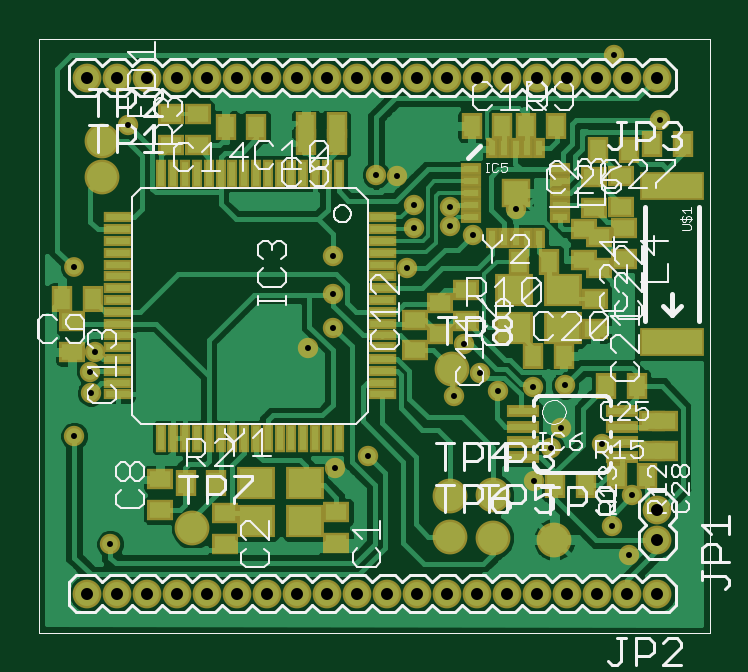
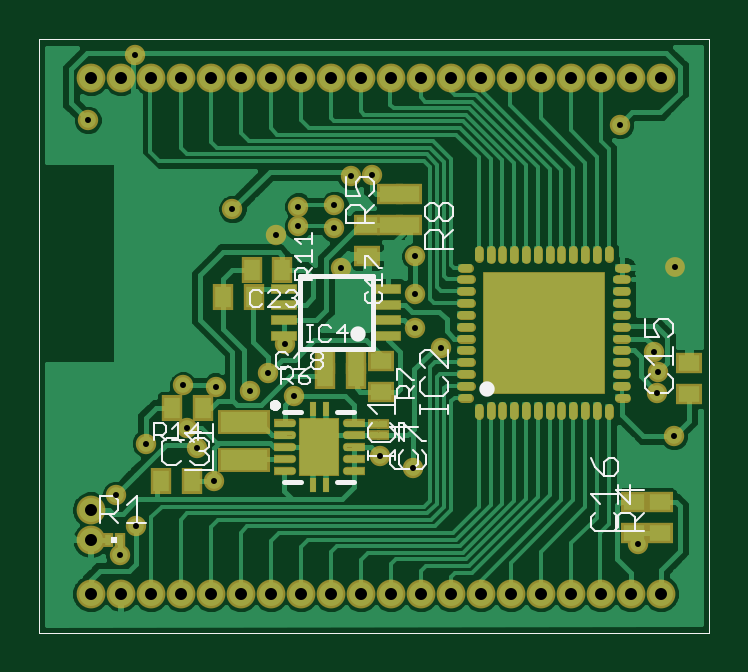
Circuit board: 7 layer files. Board 27.7 x 24.5 mm.
- top_copper: analog-frontend.cmp (52653 bytes)
- drill: analog-frontend.drd (943 bytes)
- top_silk: analog-frontend.plc (29097 bytes)
- bottom_silk: analog-frontend.pls (8638 bytes)
- bottom_copper: analog-frontend.sol (45597 bytes)
- top_mask: analog-frontend.stc (5280 bytes)
- bottom_mask: analog-frontend.sts (5112 bytes)

=== top_copper: analog-frontend.cmp (52653 bytes, source omitted) ===
=== drill: analog-frontend.drd ===
%
M48
M72
T01C0.0100
T02C0.0200
%
T01
X1487Y2317
X887Y4117
X1167Y4837
X1157Y5177
X1227Y5517
X877Y6927
X1787Y9297
X5197Y7107
X5197Y6477
X5207Y5917
X4777Y5587
X6437Y6907
X6557Y7577
X6547Y7967
X6272Y8442
X5917Y8467
X7147Y7937
X7157Y7607
X7527Y7457
X8247Y7897
X7377Y5647
X7647Y5157
X7947Y4857
X8527Y4937
X9067Y4957
X8997Y4247
X8837Y3917
X8557Y3357
X9687Y3987
X10187Y3127
X9847Y2607
X10127Y2127
X7217Y4787
X5787Y3777
X5237Y3577
X10657Y9377
X9877Y10457
T02
X1107Y1487
X1607Y1487
X2107Y1487
X2607Y1487
X3107Y1487
X3607Y1487
X4107Y1487
X4607Y1487
X5107Y1487
X5607Y1487
X6107Y1487
X6607Y1487
X7107Y1487
X7607Y1487
X8107Y1487
X8607Y1487
X9107Y1487
X9607Y1487
X10107Y1487
X10607Y1487
X10607Y2382
X10607Y2882
X10607Y10087
X10107Y10087
X9607Y10087
X9107Y10087
X8607Y10087
X8107Y10087
X7607Y10087
X7107Y10087
X6607Y10087
X6107Y10087
X5607Y10087
X5107Y10087
X4607Y10087
X4107Y10087
X3607Y10087
X3107Y10087
X2607Y10087
X2107Y10087
X1607Y10087
X1107Y10087
M30

=== top_silk: analog-frontend.plc (29097 bytes, source omitted) ===
=== bottom_silk: analog-frontend.pls (8638 bytes, source omitted) ===
=== bottom_copper: analog-frontend.sol (45597 bytes, source omitted) ===
=== top_mask: analog-frontend.stc ===
G75*
%MOIN*%
%OFA0B0*%
%FSLAX24Y24*%
%IPPOS*%
%LPD*%
%AMOC8*
5,1,8,0,0,1.08239X$1,22.5*
%
%ADD10C,0.0480*%
%ADD11R,0.0474X0.0186*%
%ADD12R,0.0186X0.0474*%
%ADD13R,0.0552X0.0198*%
%ADD14R,0.0474X0.0474*%
%ADD15R,0.0198X0.0336*%
%ADD16R,0.0336X0.0198*%
%ADD17R,0.0356X0.0434*%
%ADD18R,0.0434X0.0356*%
%ADD19R,0.0631X0.0552*%
%ADD20R,0.1080X0.0480*%
%ADD21C,0.0580*%
%ADD22C,0.0340*%
%ADD23C,0.0330*%
D10*
X001107Y001487D03*
X001607Y001487D03*
X002107Y001487D03*
X002607Y001487D03*
X003107Y001487D03*
X003607Y001487D03*
X004107Y001487D03*
X004607Y001487D03*
X005107Y001487D03*
X005607Y001487D03*
X006107Y001487D03*
X006607Y001487D03*
X007107Y001487D03*
X007607Y001487D03*
X008107Y001487D03*
X008607Y001487D03*
X009107Y001487D03*
X009607Y001487D03*
X010107Y001487D03*
X010607Y001487D03*
X010607Y002382D03*
X010607Y002882D03*
X010607Y010087D03*
X010107Y010087D03*
X009607Y010087D03*
X009107Y010087D03*
X008607Y010087D03*
X008107Y010087D03*
X007607Y010087D03*
X007107Y010087D03*
X006607Y010087D03*
X006107Y010087D03*
X005607Y010087D03*
X005107Y010087D03*
X004607Y010087D03*
X004107Y010087D03*
X003607Y010087D03*
X003107Y010087D03*
X002607Y010087D03*
X002107Y010087D03*
X001607Y010087D03*
X001107Y010087D03*
D11*
X001613Y007758D03*
X001613Y007561D03*
X001613Y007364D03*
X001613Y007167D03*
X001613Y006971D03*
X001613Y006774D03*
X001613Y006577D03*
X001613Y006380D03*
X001613Y006183D03*
X001613Y005986D03*
X001613Y005790D03*
X001613Y005593D03*
X001613Y005396D03*
X001613Y005199D03*
X001613Y005002D03*
X001613Y004805D03*
X006022Y004805D03*
X006022Y005002D03*
X006022Y005199D03*
X006022Y005396D03*
X006022Y005593D03*
X006022Y005790D03*
X006022Y005986D03*
X006022Y006183D03*
X006022Y006380D03*
X006022Y006577D03*
X006022Y006774D03*
X006022Y006971D03*
X006022Y007167D03*
X006022Y007364D03*
X006022Y007561D03*
X006022Y007758D03*
D12*
X005294Y008486D03*
X005097Y008486D03*
X004900Y008486D03*
X004703Y008486D03*
X004506Y008486D03*
X004310Y008486D03*
X004113Y008486D03*
X003916Y008486D03*
X003719Y008486D03*
X003522Y008486D03*
X003325Y008486D03*
X003128Y008486D03*
X002932Y008486D03*
X002735Y008486D03*
X002538Y008486D03*
X002341Y008486D03*
X002341Y004077D03*
X002538Y004077D03*
X002735Y004077D03*
X002932Y004077D03*
X003128Y004077D03*
X003325Y004077D03*
X003522Y004077D03*
X003719Y004077D03*
X003916Y004077D03*
X004113Y004077D03*
X004310Y004077D03*
X004506Y004077D03*
X004703Y004077D03*
X004900Y004077D03*
X005097Y004077D03*
X005294Y004077D03*
D13*
X008361Y004014D03*
X008361Y003758D03*
X008361Y004270D03*
X008361Y004526D03*
X010024Y004526D03*
X010024Y004270D03*
X010024Y004014D03*
X010024Y003758D03*
D14*
X008242Y008162D03*
D15*
X008242Y008910D03*
X008439Y008910D03*
X008636Y008910D03*
X008046Y008910D03*
X007849Y008910D03*
X007849Y007414D03*
X008046Y007414D03*
X008242Y007414D03*
X008439Y007414D03*
X008636Y007414D03*
D16*
X008990Y007768D03*
X008990Y007965D03*
X008990Y008162D03*
X008990Y008359D03*
X008990Y008555D03*
X007494Y008555D03*
X007494Y008359D03*
X007494Y008162D03*
X007494Y007965D03*
X007494Y007768D03*
D17*
X008292Y007017D03*
X008803Y007017D03*
X009043Y005447D03*
X008532Y005447D03*
X009752Y004952D03*
X010263Y004952D03*
X010438Y003452D03*
X009927Y003452D03*
X009418Y003302D03*
X008907Y003302D03*
X003253Y003337D03*
X002742Y003337D03*
X001193Y006397D03*
X000682Y006397D03*
X003412Y009267D03*
X003923Y009267D03*
X004752Y009297D03*
X004752Y009017D03*
X005263Y009017D03*
X005263Y009297D03*
X007512Y009277D03*
X008023Y009277D03*
X008412Y009277D03*
X008923Y009277D03*
X009622Y008887D03*
X010133Y008887D03*
X010522Y008977D03*
X011033Y008977D03*
D18*
X010007Y008443D03*
X009547Y008423D03*
X010007Y007931D03*
X010057Y007583D03*
X009627Y007423D03*
X009377Y007563D03*
X009547Y007911D03*
X009377Y007051D03*
X009627Y006911D03*
X010057Y007071D03*
X009567Y006403D03*
X009567Y005891D03*
X010512Y004368D03*
X010737Y004368D03*
X010737Y003856D03*
X010512Y003856D03*
X007417Y006031D03*
X006977Y005811D03*
X006567Y006053D03*
X006977Y006323D03*
X007417Y006543D03*
X006567Y005541D03*
X005257Y002843D03*
X005257Y002331D03*
X003397Y002321D03*
X003397Y002833D03*
X002317Y002881D03*
X002317Y003393D03*
X000847Y005511D03*
X000847Y006023D03*
X002507Y008961D03*
X002947Y008961D03*
X002947Y009473D03*
X002507Y009473D03*
D19*
X008214Y006542D03*
X008214Y005912D03*
X009041Y005912D03*
X009041Y006542D03*
X004741Y003322D03*
X004741Y002692D03*
X003914Y002692D03*
X003914Y003322D03*
D20*
X010857Y005677D03*
X010857Y008277D03*
D21*
X007177Y005227D03*
X007147Y003117D03*
X007147Y002427D03*
X007867Y002417D03*
X007867Y003127D03*
X008887Y002387D03*
X002857Y002577D03*
X001357Y008427D03*
X001357Y009027D03*
D22*
X001787Y009297D03*
X005197Y007107D03*
X005197Y006477D03*
X005207Y005917D03*
X004777Y005587D03*
X006437Y006907D03*
X006557Y007577D03*
X006547Y007967D03*
X006272Y008442D03*
X005917Y008467D03*
X007147Y007937D03*
X007157Y007607D03*
X007527Y007457D03*
X008247Y007897D03*
X007377Y005647D03*
X007647Y005157D03*
X007947Y004857D03*
X008527Y004937D03*
X009067Y004957D03*
X008997Y004247D03*
X008837Y003917D03*
X008557Y003357D03*
X009687Y003987D03*
X010187Y003127D03*
X009847Y002607D03*
X010127Y002127D03*
X007217Y004787D03*
X005787Y003777D03*
X005237Y003577D03*
X001487Y002317D03*
X000887Y004117D03*
X001167Y004837D03*
X001157Y005177D03*
X001227Y005517D03*
X009877Y010457D03*
X010657Y009377D03*
D23*
X000877Y006927D03*
M02*

=== bottom_mask: analog-frontend.sts ===
G75*
%MOIN*%
%OFA0B0*%
%FSLAX24Y24*%
%IPPOS*%
%LPD*%
%AMOC8*
5,1,8,0,0,1.08239X$1,22.5*
%
%ADD10C,0.0480*%
%ADD11C,0.0157*%
%ADD12R,0.2047X0.2047*%
%ADD13C,0.0138*%
%ADD14R,0.0118X0.0236*%
%ADD15R,0.0669X0.0965*%
%ADD16R,0.0299X0.0138*%
%ADD17R,0.0867X0.0415*%
%ADD18R,0.0356X0.0434*%
%ADD19R,0.0218X0.0178*%
%ADD20R,0.0433X0.0177*%
%ADD21R,0.0434X0.0356*%
%ADD22R,0.0190X0.0249*%
%ADD23C,0.0340*%
%ADD24C,0.0330*%
D10*
X001107Y001487D03*
X001607Y001487D03*
X002107Y001487D03*
X002607Y001487D03*
X003107Y001487D03*
X003607Y001487D03*
X004107Y001487D03*
X004607Y001487D03*
X005107Y001487D03*
X005607Y001487D03*
X006107Y001487D03*
X006607Y001487D03*
X007107Y001487D03*
X007607Y001487D03*
X008107Y001487D03*
X008607Y001487D03*
X009107Y001487D03*
X009607Y001487D03*
X010107Y001487D03*
X010607Y001487D03*
X010607Y002382D03*
X010607Y002882D03*
X010607Y010087D03*
X010107Y010087D03*
X009607Y010087D03*
X009107Y010087D03*
X008607Y010087D03*
X008107Y010087D03*
X007607Y010087D03*
X007107Y010087D03*
X006607Y010087D03*
X006107Y010087D03*
X005607Y010087D03*
X005107Y010087D03*
X004607Y010087D03*
X004107Y010087D03*
X003607Y010087D03*
X003107Y010087D03*
X002607Y010087D03*
X002107Y010087D03*
X001607Y010087D03*
X001107Y010087D03*
D11*
X001975Y007205D02*
X001975Y007087D01*
X002172Y007057D02*
X002172Y007215D01*
X002368Y007215D02*
X002368Y007057D01*
X002565Y007057D02*
X002565Y007215D01*
X002762Y007215D02*
X002762Y007057D01*
X002959Y007057D02*
X002959Y007215D01*
X003156Y007215D02*
X003156Y007057D01*
X003353Y007057D02*
X003353Y007215D01*
X003550Y007215D02*
X003550Y007057D01*
X003746Y007057D02*
X003746Y007215D01*
X003943Y007215D02*
X003943Y007057D01*
X004140Y007087D02*
X004140Y007205D01*
X004307Y006919D02*
X004426Y006919D01*
X004435Y006722D02*
X004278Y006722D01*
X004278Y006526D02*
X004435Y006526D01*
X004435Y006329D02*
X004278Y006329D01*
X004278Y006132D02*
X004435Y006132D01*
X004435Y005935D02*
X004278Y005935D01*
X004278Y005738D02*
X004435Y005738D01*
X004435Y005541D02*
X004278Y005541D01*
X004278Y005345D02*
X004435Y005345D01*
X004435Y005148D02*
X004278Y005148D01*
X004278Y004951D02*
X004435Y004951D01*
X004426Y004754D02*
X004307Y004754D01*
X004140Y004587D02*
X004140Y004469D01*
X003943Y004459D02*
X003943Y004616D01*
X003746Y004616D02*
X003746Y004459D01*
X003550Y004459D02*
X003550Y004616D01*
X003353Y004616D02*
X003353Y004459D01*
X003156Y004459D02*
X003156Y004616D01*
X002959Y004616D02*
X002959Y004459D01*
X002762Y004459D02*
X002762Y004616D01*
X002565Y004616D02*
X002565Y004459D01*
X002368Y004459D02*
X002368Y004616D01*
X002172Y004616D02*
X002172Y004459D01*
X001975Y004469D02*
X001975Y004587D01*
X001807Y004754D02*
X001689Y004754D01*
X001679Y004951D02*
X001837Y004951D01*
X001837Y005148D02*
X001679Y005148D01*
X001679Y005345D02*
X001837Y005345D01*
X001837Y005541D02*
X001679Y005541D01*
X001679Y005738D02*
X001837Y005738D01*
X001837Y005935D02*
X001679Y005935D01*
X001679Y006132D02*
X001837Y006132D01*
X001837Y006329D02*
X001679Y006329D01*
X001679Y006526D02*
X001837Y006526D01*
X001837Y006722D02*
X001679Y006722D01*
X001689Y006919D02*
X001807Y006919D01*
D12*
X003057Y005837D03*
D13*
X006344Y004325D03*
X006344Y004129D03*
X006344Y003932D03*
X006344Y003735D03*
X006344Y003538D03*
X007261Y003538D03*
X007261Y003735D03*
X007261Y003932D03*
X007261Y004129D03*
X007261Y004325D03*
D14*
X006911Y004571D03*
X006694Y004571D03*
X006694Y003292D03*
X006911Y003292D03*
D15*
X006802Y003932D03*
D16*
X006194Y003932D03*
X006194Y003735D03*
X006194Y003538D03*
X006194Y004129D03*
X006194Y004325D03*
X007411Y004325D03*
X007411Y004129D03*
X007411Y003932D03*
X007411Y003735D03*
X007411Y003538D03*
D17*
X008052Y003717D03*
X008052Y004347D03*
D18*
X008742Y004587D03*
X009253Y004587D03*
X009438Y003357D03*
X008927Y003357D03*
X006698Y005112D03*
X006698Y005367D03*
X006187Y005367D03*
X006187Y005112D03*
X007892Y006437D03*
X007928Y006887D03*
X007417Y006887D03*
X008403Y006437D03*
D19*
X005887Y004320D03*
X005742Y004320D03*
X005742Y004123D03*
X005887Y004123D03*
D20*
X005646Y005788D03*
X005646Y006044D03*
X005646Y006300D03*
X005646Y006556D03*
X007379Y006556D03*
X007379Y006300D03*
X007379Y006044D03*
X007379Y005788D03*
D21*
X006002Y007116D03*
X006002Y007628D03*
X005617Y007631D03*
X005307Y007631D03*
X005307Y008143D03*
X005617Y008143D03*
X005777Y005358D03*
X005777Y004846D03*
X001547Y003013D03*
X001117Y003013D03*
X001117Y002501D03*
X001547Y002501D03*
X000637Y004811D03*
X000637Y005323D03*
D22*
X010127Y002387D03*
X010328Y002387D03*
D23*
X010127Y002127D03*
X009847Y002607D03*
X010187Y003127D03*
X009687Y003987D03*
X008997Y004247D03*
X008837Y003917D03*
X008557Y003357D03*
X007947Y004857D03*
X007647Y005157D03*
X007377Y005647D03*
X007217Y004787D03*
X008527Y004937D03*
X009067Y004957D03*
X006437Y006907D03*
X006557Y007577D03*
X006547Y007967D03*
X006272Y008442D03*
X005917Y008467D03*
X007147Y007937D03*
X007157Y007607D03*
X007527Y007457D03*
X008247Y007897D03*
X010657Y009377D03*
X009877Y010457D03*
X005197Y007107D03*
X005197Y006477D03*
X005207Y005917D03*
X004777Y005587D03*
X005787Y003777D03*
X005237Y003577D03*
X001487Y002317D03*
X000887Y004117D03*
X001167Y004837D03*
X001157Y005177D03*
X001227Y005517D03*
X001787Y009297D03*
D24*
X000877Y006927D03*
M02*

